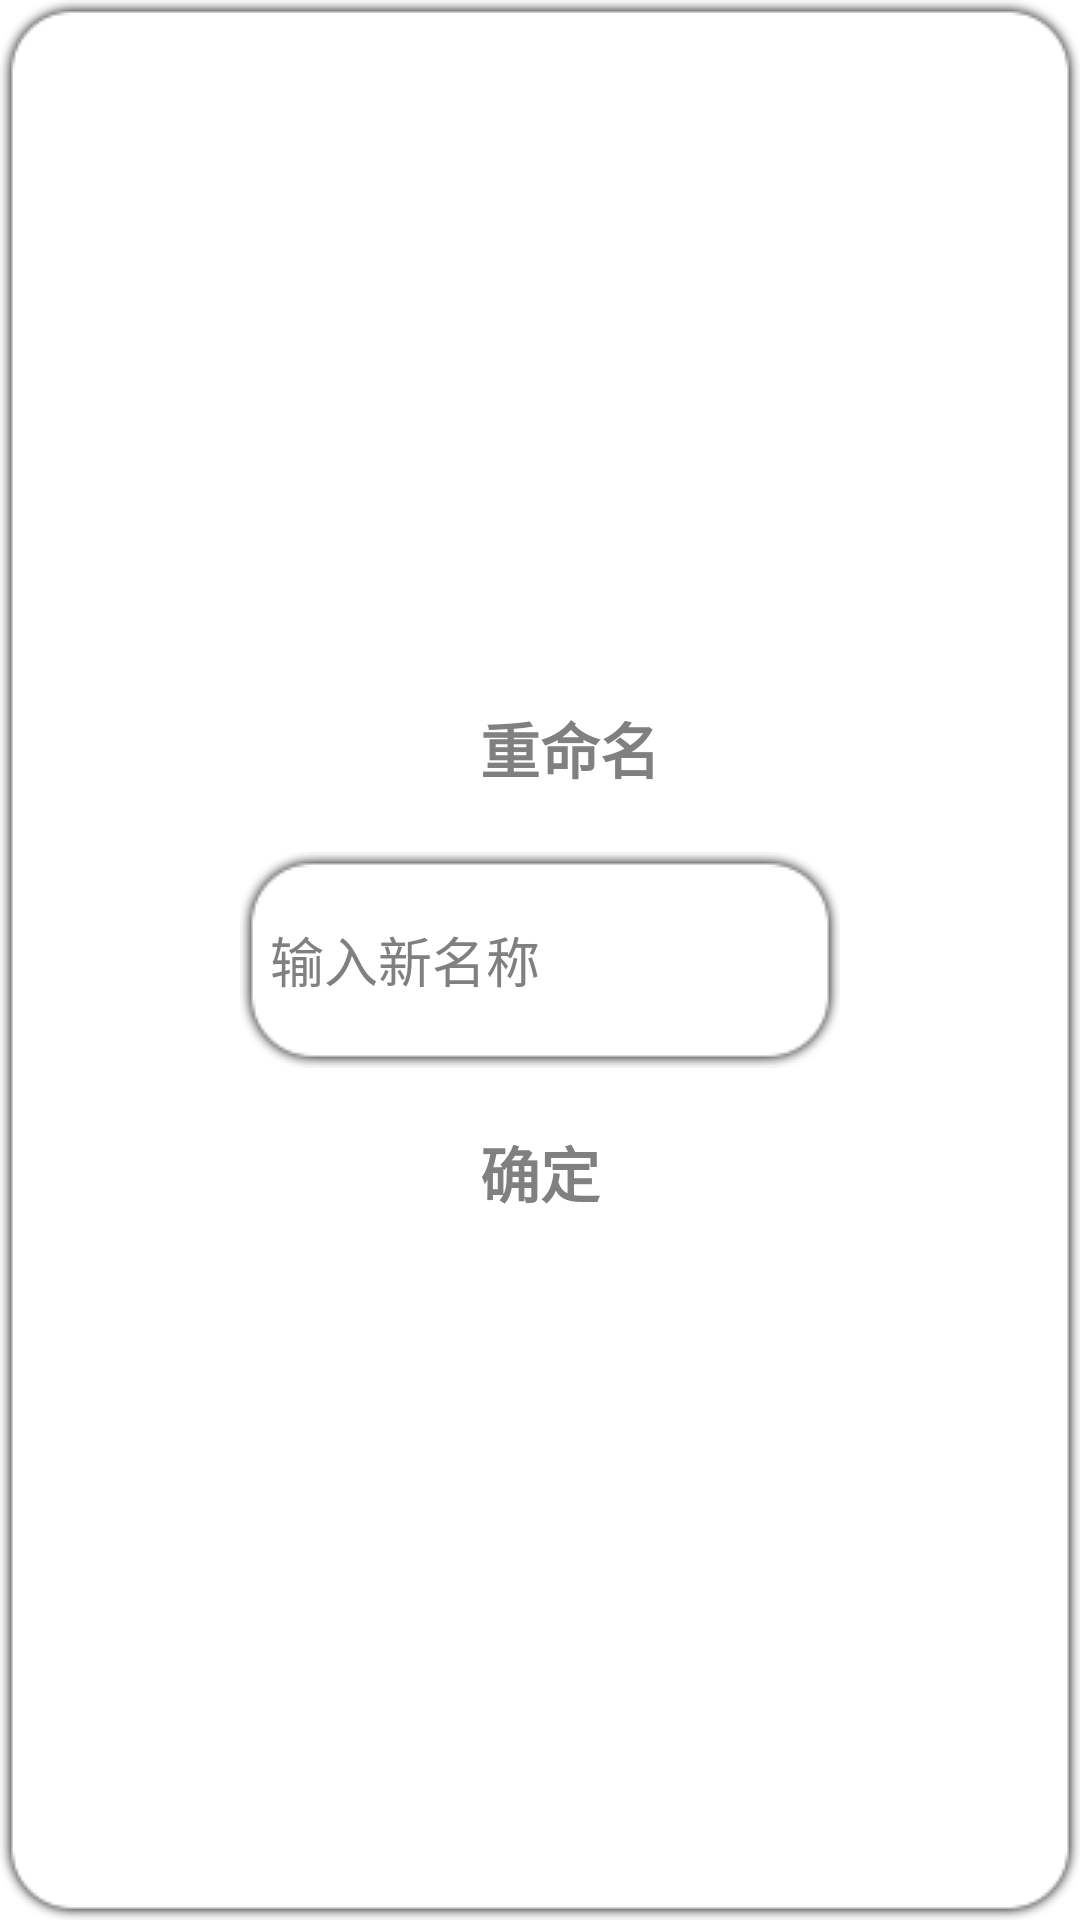

This screen was rendered from an Android layout file. Write that file and the resources it references.
<!-- AndroidManifest.xml: application theme android:Theme.Light.NoTitleBar -->
<!-- res/layout/dialog_rename.xml -->
<?xml version="1.0" encoding="utf-8"?>
<LinearLayout xmlns:android="http://schemas.android.com/apk/res/android"
    android:id="@+id/LinearLayout1"
    android:layout_width="match_parent"
    android:layout_height="match_parent"
    android:background="@drawable/dialog_bg"
    android:gravity="center"
    android:orientation="vertical"
>

    <TextView
        android:id="@+id/tv_rename_tip"
        android:layout_width="wrap_content"
        android:layout_height="wrap_content"
        android:layout_marginLeft="10dp"
        android:gravity="center"
        android:text="@string/rename"
        android:textColor="#808080"
        android:textSize="20dp"
        android:textStyle="bold" />

    <EditText
        android:id="@+id/sp_rename_room_list"
        android:layout_width="200dp"
        android:layout_height="wrap_content"
        android:background="@drawable/dialog_bg"
        android:layout_marginTop="20dp"
        android:hint="@string/input_newname"
        android:paddingLeft="10dp" >
    </EditText>

    <Button
        android:id="@+id/btn_rename_ok"
        android:layout_width="wrap_content"
        android:layout_height="wrap_content"
        android:layout_marginTop="20dp"
        android:background="@null"
        android:text="@string/ok"
        android:textColor="#808080"
        android:textSize="20dp"
        android:textStyle="bold" />

</LinearLayout>
<!-- resources referenced by this layout -->
<resources>
  <string name="input_newname">输入新名称</string>
  <string name="ok">确定</string>
  <string name="rename">重命名</string>
</resources>
